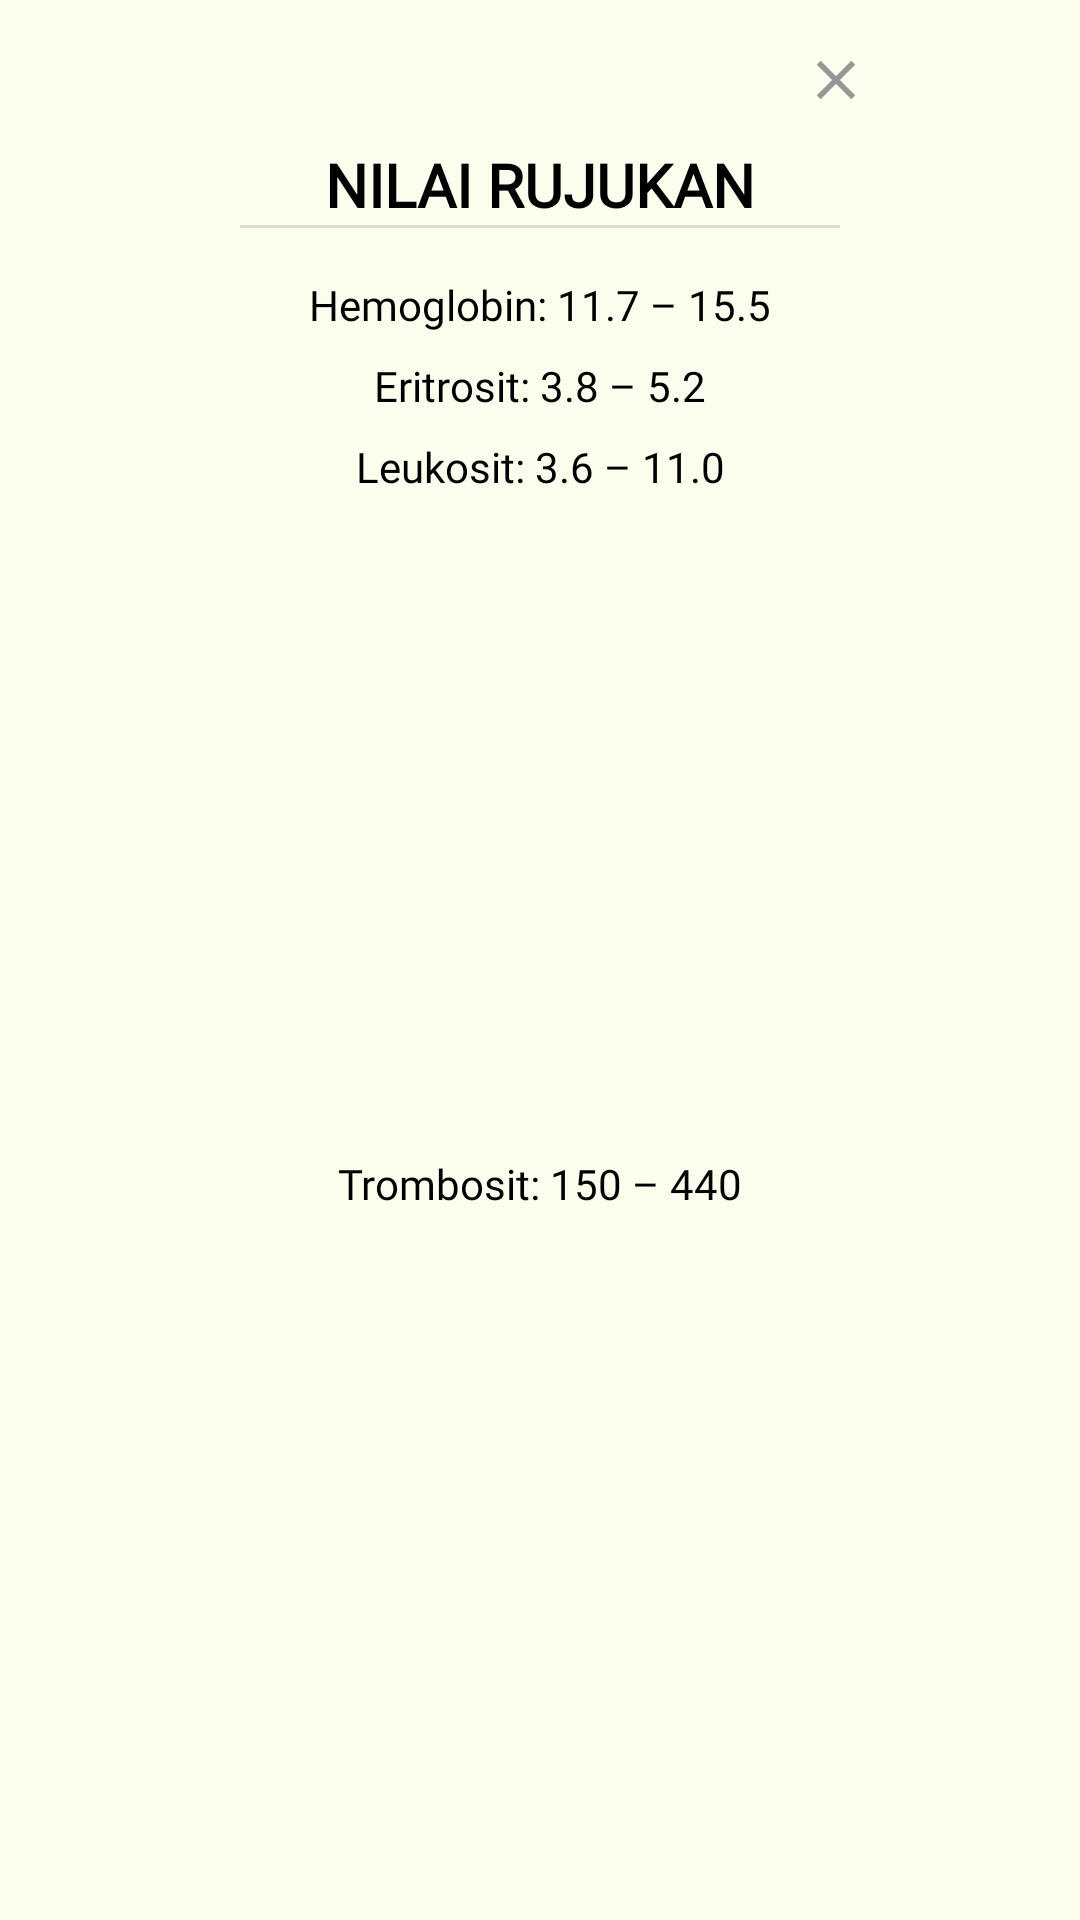

Android layout source for this screen:
<!-- AndroidManifest.xml: application theme Theme.DokterKit -->
<!-- res/layout/activity_info_nilai_rujukan.xml -->
<?xml version="1.0" encoding="utf-8"?>
<androidx.constraintlayout.widget.ConstraintLayout xmlns:android="http://schemas.android.com/apk/res/android"
    xmlns:app="http://schemas.android.com/apk/res-auto"
    xmlns:tools="http://schemas.android.com/tools"
    android:layout_width="match_parent"
    android:layout_height="wrap_content"
    android:background="#FDFDED"
    android:backgroundTint="#FDFDED"
    tools:context=".infoNilaiRujukanActivity">

    <TextView
        android:id="@+id/textView15"
        android:layout_width="wrap_content"
        android:layout_height="wrap_content"
        android:layout_marginTop="8dp"
        android:fontFamily="@font/eczar_semibold"
        android:text="@string/nilai_rujut"
        android:textColor="#000000"
        android:textSize="20sp"
        android:textStyle="bold"
        app:layout_constraintEnd_toEndOf="parent"
        app:layout_constraintStart_toStartOf="parent"
        app:layout_constraintTop_toBottomOf="@+id/close" />

    <View
        android:id="@+id/divider"
        android:layout_width="200dp"
        android:layout_height="1dp"
        android:background="?android:attr/listDivider"
        app:layout_constraintEnd_toEndOf="parent"
        app:layout_constraintStart_toStartOf="parent"
        app:layout_constraintTop_toBottomOf="@+id/textView15" />

    <TextView
        android:id="@+id/textView16"
        android:layout_width="wrap_content"
        android:layout_height="wrap_content"
        android:layout_marginTop="16dp"
        android:fontFamily="@font/eczar_reguler"
        android:text="@string/nilai_rujuk_hemoglobin"
        android:textColor="#000000"
        app:layout_constraintEnd_toEndOf="parent"
        app:layout_constraintStart_toStartOf="parent"
        app:layout_constraintTop_toBottomOf="@+id/divider" />

    <TextView
        android:id="@+id/textView17"
        android:layout_width="wrap_content"
        android:layout_height="wrap_content"
        android:layout_marginTop="8dp"
        android:fontFamily="@font/eczar_reguler"
        android:text="@string/nilai_rujuk_eritrosit"
        android:textColor="#000000"
        app:layout_constraintEnd_toEndOf="parent"
        app:layout_constraintStart_toStartOf="parent"
        app:layout_constraintTop_toBottomOf="@+id/textView16" />

    <TextView
        android:id="@+id/textView18"
        android:layout_width="wrap_content"
        android:layout_height="wrap_content"
        android:layout_marginTop="8dp"
        android:fontFamily="@font/eczar_reguler"
        android:text="@string/nilai_rujuk_leukosit"
        android:textColor="#000000"
        app:layout_constraintEnd_toEndOf="parent"
        app:layout_constraintStart_toStartOf="parent"
        app:layout_constraintTop_toBottomOf="@+id/textView17" />

    <TextView
        android:id="@+id/textView19"
        android:layout_width="wrap_content"
        android:layout_height="wrap_content"
        android:layout_marginTop="8dp"
        android:layout_marginBottom="24dp"
        android:fontFamily="@font/eczar_reguler"
        android:text="@string/nilai_rujuk_trombosit"
        android:textColor="#000000"
        app:layout_constraintBottom_toBottomOf="parent"
        app:layout_constraintEnd_toEndOf="parent"
        app:layout_constraintStart_toStartOf="parent"
        app:layout_constraintTop_toBottomOf="@+id/textView18" />

    <ImageView
        android:id="@+id/close"
        android:layout_width="22dp"
        android:layout_height="27dp"
        android:layout_marginStart="16dp"
        android:layout_marginTop="13dp"
        android:theme="@style/infoTheme"
        app:layout_constraintStart_toEndOf="@+id/textView15"
        app:layout_constraintTop_toTopOf="parent"
        app:srcCompat="@drawable/ic_baseline_close_24" />
</androidx.constraintlayout.widget.ConstraintLayout>
<!-- resources referenced by this layout -->
<resources>
  <!-- drawable ic_baseline_close_24 (drawable) -->
  <vector android:height="35dp" android:tint="#969696"
      android:viewportHeight="24" android:viewportWidth="24"
      android:width="35dp" xmlns:android="http://schemas.android.com/apk/res/android">
      <path android:fillColor="@android:color/white" android:pathData="M19,6.41L17.59,5 12,10.59 6.41,5 5,6.41 10.59,12 5,17.59 6.41,19 12,13.41 17.59,19 19,17.59 13.41,12z"/>
  </vector>
  <string name="nilai_rujuk_eritrosit">Eritrosit: 3.8 – 5.2</string>
  <string name="nilai_rujuk_hemoglobin">Hemoglobin: 11.7 – 15.5</string>
  <string name="nilai_rujuk_leukosit">Leukosit: 3.6 – 11.0</string>
  <string name="nilai_rujuk_trombosit">Trombosit: 150 – 440</string>
  <string name="nilai_rujut">NILAI RUJUKAN</string>
  <style name="infoTheme">
          <item name="android:windowIsTranslucent">false</item>
          <item name="android:windowCloseOnTouchOutside">false</item>
      </style>
  <style name="Theme.DokterKit" parent="Theme.MaterialComponents.DayNight.NoActionBar">
          
          <item name="colorPrimary">@color/rose_bud</item>
          <item name="colorPrimaryVariant">@color/purple_700</item>
          <item name="colorOnPrimary">@color/white</item>
          
          <item name="colorSecondary">@color/teal_200</item>
          <item name="colorSecondaryVariant">@color/teal_700</item>
          <item name="colorOnSecondary">@color/black</item>
          
          <item name="android:statusBarColor" tools:targetApi="l">?attr/colorPrimaryVariant</item>
          
      </style>
  <color name="rose_bud">#FFAE9D</color>
  <color name="purple_700">#FF3700B3</color>
  <color name="white">#FFFFFFFF</color>
  <color name="teal_200">#FF03DAC5</color>
  <color name="teal_700">#FF018786</color>
  <color name="black">#FF000000</color>
</resources>
